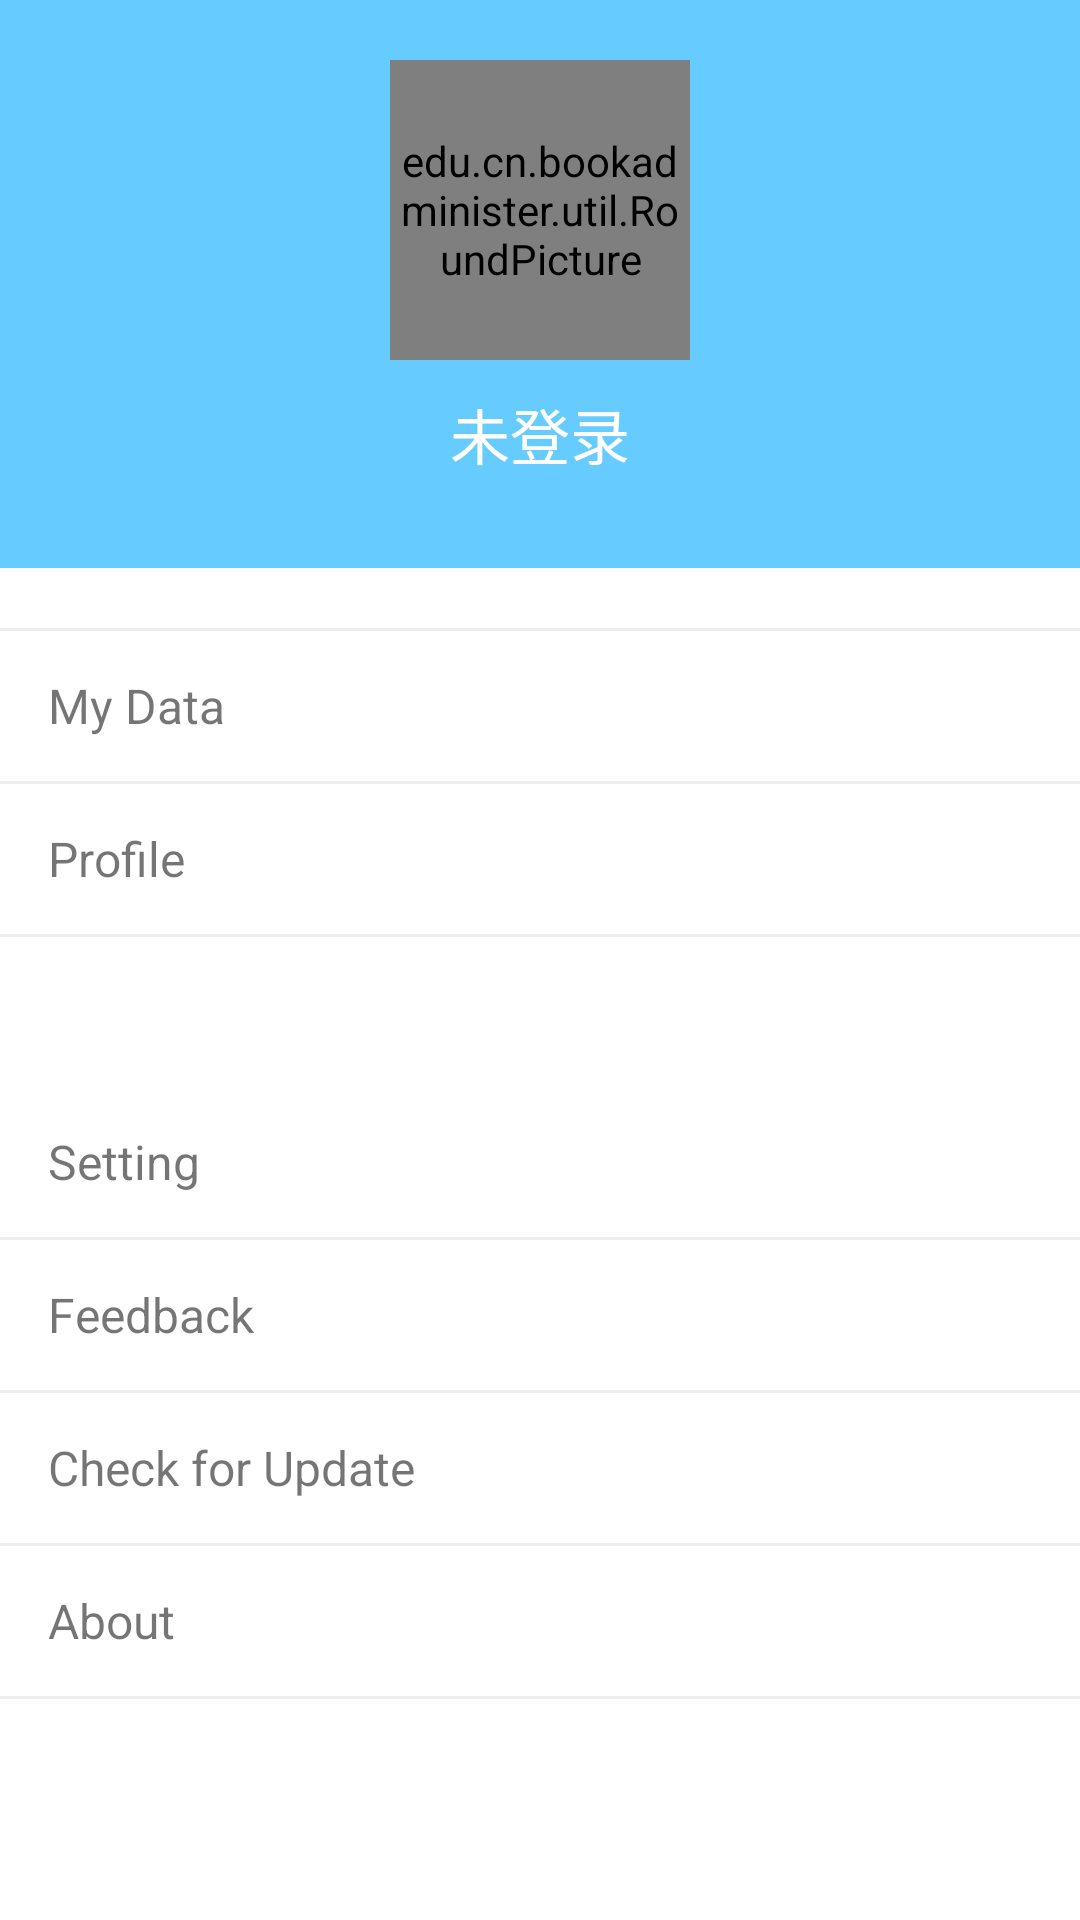

This screen was rendered from an Android layout file. Write that file and the resources it references.
<!-- AndroidManifest.xml: application theme AppTheme -->
<!-- res/layout/fragment_person.xml -->
<?xml version="1.0" encoding="utf-8"?>
<ScrollView xmlns:app="http://schemas.android.com/apk/res-auto"
    android:gravity="center_horizontal"
    android:orientation="vertical"
    android:layout_width="fill_parent"
    android:layout_height="fill_parent"
    android:background="@color/white"
    xmlns:android="http://schemas.android.com/apk/res/android"
    android:scrollbars="none">
    <LinearLayout
        android:orientation="vertical"
        android:layout_width="fill_parent"
        android:layout_height="wrap_content">





        <androidx.constraintlayout.widget.ConstraintLayout
            android:id="@+id/view_user"
            android:layout_width="fill_parent"
            android:layout_height="wrap_content"
            android:background="@color/colorPrimaryDark"
            android:paddingTop="20dp"
            android:paddingBottom="30dp">

            <edu.cn.bookadminister.util.RoundPicture
                android:id="@+id/im_profile"
                android:layout_width="100.0dip"
                android:layout_height="100.0dip"
                app:layout_constraintTop_toTopOf="parent"
                app:layout_constraintStart_toStartOf="parent"
                app:layout_constraintEnd_toEndOf="parent"
                android:src="@drawable/default_profile_pic" />

            <TextView
                android:id="@+id/tv_username"
                android:layout_width="wrap_content"
                android:layout_height="wrap_content"
                app:layout_constraintTop_toBottomOf="@+id/im_profile"
                app:layout_constraintStart_toStartOf="parent"
                app:layout_constraintEnd_toEndOf="parent"
                android:paddingTop="10dp"
                android:textColor="@color/white"
                android:text="未登录"
                android:gravity="center"
                android:visibility="visible"
                android:textSize="20.0sp" />


            <ImageView
                android:id="@+id/im_sex"
                android:layout_width="30dp"
                android:layout_height="30dp"
                app:layout_constraintTop_toTopOf="@+id/tv_username"
                app:layout_constraintBottom_toBottomOf="@+id/tv_username"
                android:paddingTop="13dp"
                app:layout_constraintStart_toEndOf="@+id/tv_username"
                android:visibility="gone"
              />
            

        </androidx.constraintlayout.widget.ConstraintLayout>


        <View
            android:background="@color/black2"
            android:layout_width="fill_parent"
            android:layout_marginTop="20dp"
            android:layout_height="1.0dip" />


        <TextView
            android:id="@+id/tv_myData"
            android:drawableRight="@mipmap/right"
            android:textSize="16sp"
            android:gravity="center_vertical"
            android:layout_width="fill_parent"
            android:layout_height="50dp"
            android:paddingLeft="16dp"

            android:paddingRight="16dp"
            android:drawablePadding="10dp"
            android:text="@string/my_data"
             />

        <View
            android:background="@color/black2"
            android:layout_width="fill_parent"
            android:layout_height="1.0dip" />

        <TextView
            android:id="@+id/tv_profile"
            android:textSize="16sp"
            android:drawableRight="@mipmap/right"
            android:gravity="center_vertical"
            android:layout_width="fill_parent"
            android:layout_height="50dp"
            android:paddingLeft="16dp"
            android:paddingRight="16dp"
            android:drawablePadding="10dp"
            android:text="@string/profile"
           />

        <View
            android:background="@color/black2"
            android:layout_width="fill_parent"
            android:layout_height="1.0dip" />

        <TextView
            android:id="@+id/txt_setting"
            android:drawableRight="@mipmap/right"
            android:textSize="16sp"
            android:gravity="center_vertical"
            android:layout_width="fill_parent"
            android:layout_height="50dp"
            android:layout_marginTop="50dp"
            android:paddingLeft="16dp"
            android:paddingRight="16dp"
            android:drawablePadding="10dp"
            android:text="@string/setting"
             />

        <View
            android:background="@color/black2"
            android:layout_width="fill_parent"
            android:layout_height="1.0dip" />

        <TextView
            android:id="@+id/txt_feedback"
            android:textSize="16sp"
            android:drawableRight="@mipmap/right"
            android:gravity="center_vertical"
            android:layout_width="fill_parent"
            android:layout_height="50dp"
            android:paddingLeft="16dp"
            android:paddingRight="16dp"
            android:drawablePadding="10dp"
            android:text="@string/feedback" />

        <View
            android:background="@color/black2"
            android:layout_width="fill_parent"
            android:layout_height="1.0dip" />

        <TextView
            android:id="@+id/txt_update"
            android:textSize="16sp"
            android:drawableRight="@mipmap/right"
            android:gravity="center_vertical"
            android:layout_width="fill_parent"
            android:layout_height="50dp"
            android:paddingLeft="16dp"
            android:paddingRight="16dp"
            android:drawablePadding="10dp"
            android:text="@string/check_for_update" />

        <View
            android:background="@color/black2"
            android:layout_width="fill_parent"
            android:layout_height="1.0dip" />

        <TextView
            android:id="@+id/txt_about"
            android:textSize="16sp"
            android:drawableRight="@mipmap/right"
            android:gravity="center_vertical"
            android:layout_width="fill_parent"
            android:layout_height="50dp"
            android:paddingLeft="16dp"
            android:paddingRight="16dp"
            android:drawablePadding="10dp"

            android:text="@string/about"
            />

        <View
            android:background="@color/black2"
            android:layout_width="fill_parent"
            android:layout_marginBottom="57dp"
            android:layout_height="1.0dip" />
    </LinearLayout>
</ScrollView>
<!-- resources referenced by this layout -->
<resources>
  <color name="black2">#ffeeeeee</color>
  <color name="colorPrimaryDark">#66ccff</color>
  <color name="white">#ffffff</color>
  <string name="about">About</string>
  <string name="check_for_update">Check for Update</string>
  <string name="feedback">Feedback</string>
  <string name="my_data">My Data</string>
  <string name="profile">Profile</string>
  <string name="setting">Setting</string>
  <style name="AppTheme" parent="Theme.AppCompat.Light.NoActionBar">
          
          <item name="colorPrimary">@color/colorPrimary</item>
          <item name="colorPrimaryDark">@color/colorPrimaryDark</item>
          <item name="colorAccent">@color/colorAccent</item>
      </style>
  <color name="colorPrimary">#66ccff</color>
  <color name="colorAccent">#4CAF50</color>
</resources>
